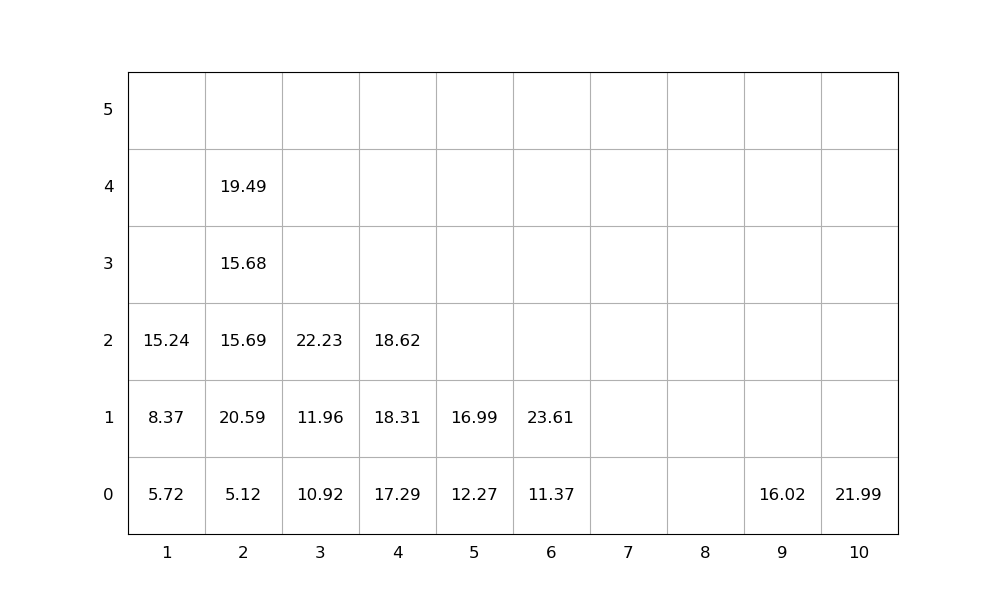

The data file committed next to this chart (first rows):
idx, loc_x, loc_y, loc_z, weight, group, score, seq, emerg, reloc, size(ft)
1, 2, 0, 0, 5.12, 0, 5.12, 0, 0, 0, 20
2, 9, 0, 0, 16.02, 0, 16.02, 0, 0, 0, 20
3, 4, 0, 0, 17.29, 0, 17.29, 0, 0, 0, 20
4, 10, 0, 0, 21.99, 0, 21.99, 0, 0, 0, 20
5, 5, 0, 0, 12.27, 0, 12.27, 0, 0, 0, 20
6, 2, 0, 1, 20.59, 0, 20.59, 1, 0, 1.0, 20
7, 5, 0, 1, 16.99, 0, 16.99, 2, 0, 0, 20
8, 2, 0, 2, 15.69, 0, 15.69, 3, 0, 1.0, 20
9, 2, 0, 3, 15.68, 0, 15.68, 4, 0, 1.0, 20
10, 6, 0, 0, 11.37, 0, 11.37, 5, 0, 0, 20
11, 2, 0, 4, 19.49, 0, 19.49, 6, 0, 1.0, 20
12, 3, 0, 0, 10.92, 0, 10.92, 7, 0, 0, 20
13, 3, 0, 1, 11.96, 0, 11.96, 8, 0, 0, 20
14, 1, 0, 0, 5.72, 0, 5.72, 9, 0, 0, 20
15, 3, 0, 2, 22.23, 0, 22.23, 10, 0, 0, 20
16, 4, 0, 1, 18.31, 0, 18.31, 11, 0, 0, 20
17, 6, 0, 1, 23.61, 0, 23.61, 12, 0, 0, 20
18, 1, 0, 1, 8.37, 0, 8.37, 13, 0, 0, 20
19, 4, 0, 2, 18.62, 0, 18.62, 14, 0, 0, 20
20, 1, 0, 2, 15.24, 0, 15.24, 15, 0, 0, 20
